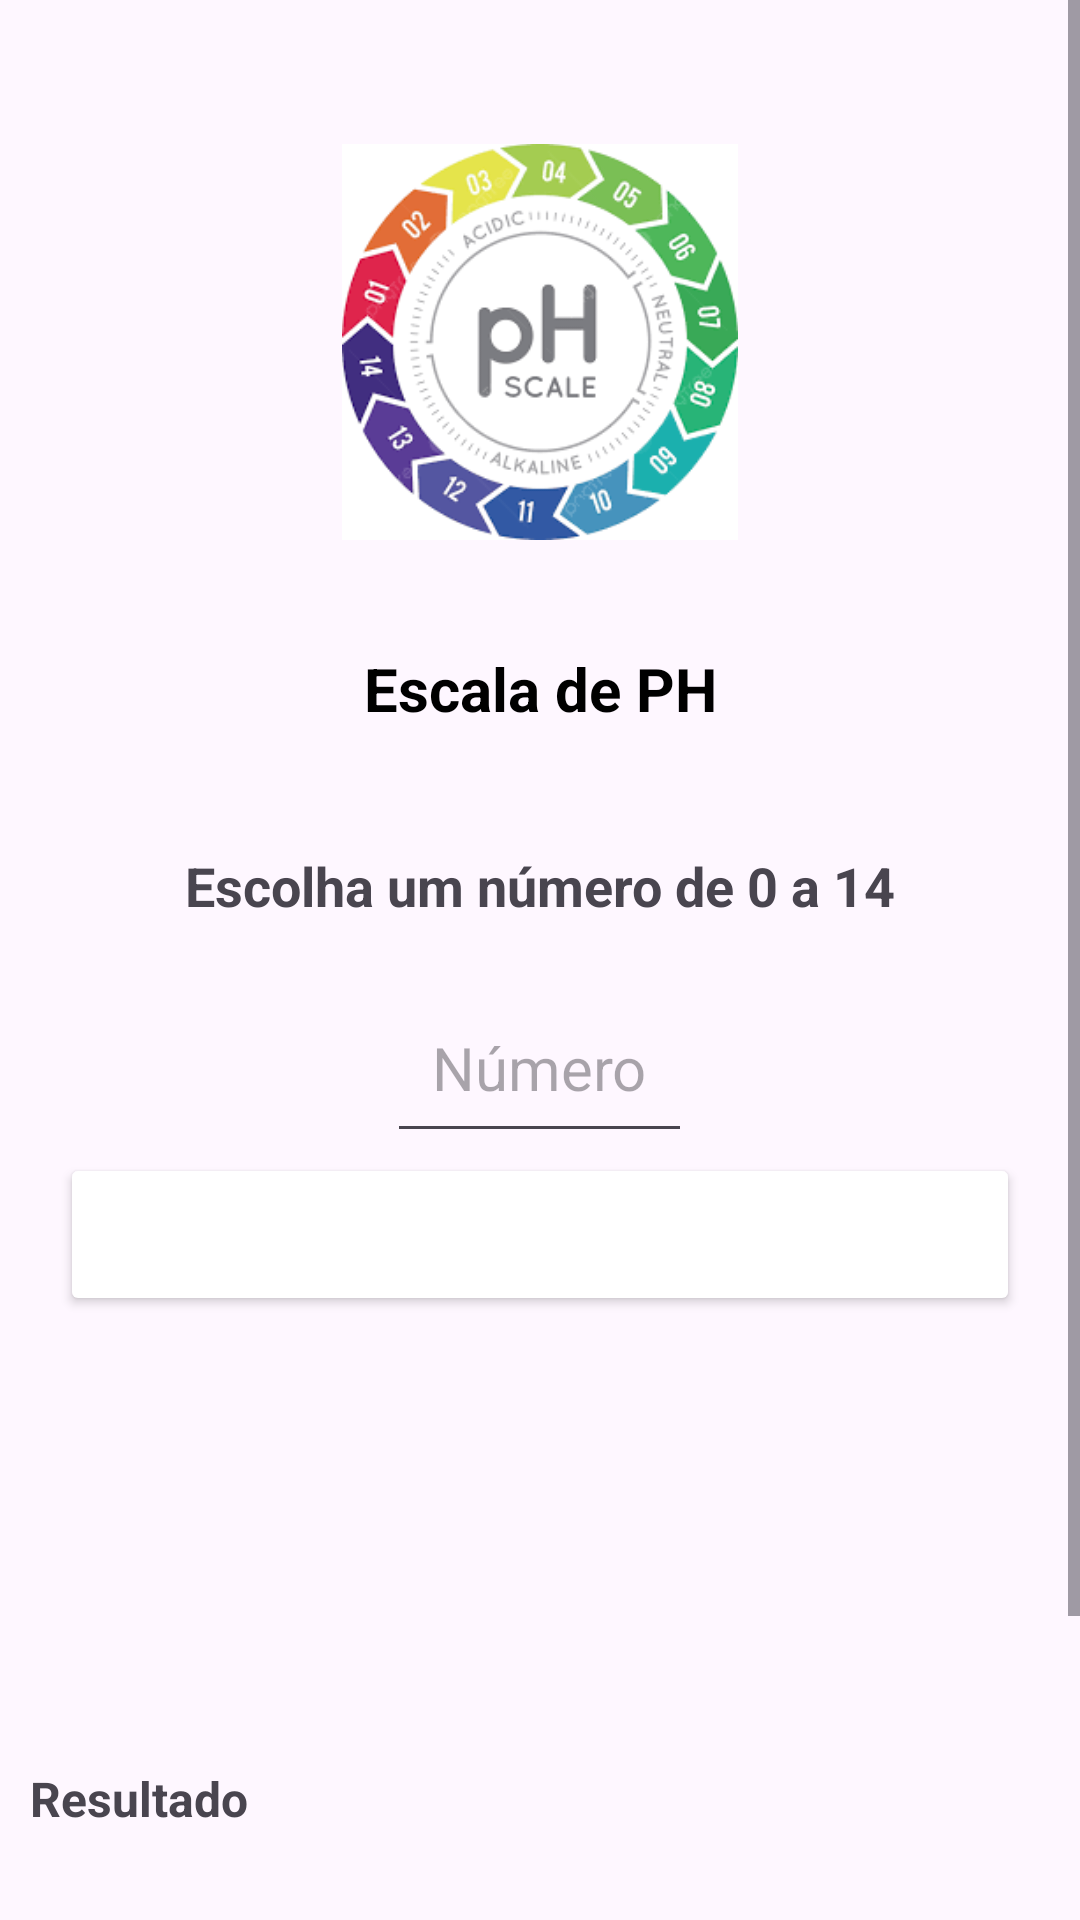

The Android layout XML behind this screen, and the referenced resources:
<!-- AndroidManifest.xml: application theme Theme.Operacao_calculada -->
<!-- res/layout/fragment_escalar_ph.xml -->
<?xml version="1.0" encoding="utf-8"?>
<ScrollView

    xmlns:android="http://schemas.android.com/apk/res/android"
    xmlns:tools="http://schemas.android.com/tools"
    android:layout_width="match_parent"
    android:layout_height="match_parent"
    tools:context=".view.quimica.Escalar_Ph_Fragmento">

    <LinearLayout
        android:layout_width="match_parent"
        android:layout_height="wrap_content"
        android:orientation="vertical">

        <ImageView
            android:layout_width="match_parent"
            android:layout_height="132dp"
            android:layout_marginTop="48dp"
            android:layout_marginBottom="16dp"
            android:src="@drawable/escalar_ph" />

        <TextView
            android:layout_width="match_parent"
            android:layout_height="wrap_content"
            android:text="@string/txt_titulo_ph"
            android:textSize="20sp"
            android:textColor="@color/black"
            android:textStyle="bold"
            android:gravity="center"
            android:layout_margin="20dp"
            />

        <TextView
            android:layout_width="match_parent"
            android:layout_height="wrap_content"
            android:text="@string/txt_escolha_um_numero"
            android:textSize="18sp"
            android:textStyle="bold"
            android:gravity="center"
            android:layout_margin="20dp"
            />

        <EditText
            android:id="@+id/editNumero"
            android:layout_width="wrap_content"
            android:layout_height="wrap_content"
            android:hint="@string/hint_numero_ph"
            android:textSize="20sp"
            android:textColor="@color/red"
            android:padding="15dp"
            android:maxLength="2"
            android:digits="0123456789"
            android:inputType="number"
            android:layout_gravity="center"
            android:gravity="center"
            />

        <Button
            android:id="@+id/btnConfirmar"
            android:layout_width="match_parent"
            android:layout_height="wrap_content"
            android:text="@string/txt_BtnConfirmar"
            android:textSize="18sp"
            android:textColor="@color/white"
            android:textStyle="bold"
            android:backgroundTint="@color/red"
            android:padding="15dp"
            android:layout_marginHorizontal="20dp"
            />

        <ImageView
            android:id="@+id/imgTubo"
            android:layout_width="100dp"
            android:layout_height="100dp"
            android:layout_gravity="center"
            android:layout_margin="20dp"
            />

        <TextView
            android:id="@+id/txtDescricao"
            android:layout_width="match_parent"
            android:layout_height="wrap_content"
            android:text="Resultado"
            android:textSize="16sp"
            android:textStyle="bold"
            android:gravity="start"
            android:layout_margin="10dp"
            />

        <ImageView
            android:id="@+id/imgS"
            android:layout_width="100dp"
            android:layout_height="100dp"
            android:layout_gravity="center"
            android:layout_margin="20dp"
            />

    </LinearLayout>

</ScrollView>
<!-- resources referenced by this layout -->
<resources>
  <!-- drawable escalar_ph: png bitmap (drawable, 11003 bytes) -->
  <string name="hint_numero_ph">Número</string>
  <string name="txt_BtnConfirmar">Confirmar</string>
  <string name="txt_escolha_um_numero">Escolha um número de 0 a 14</string>
  <string name="txt_titulo_ph">Escala de PH</string>
  <style name="Theme.Operacao_calculada" parent="Base.Theme.Operacao_calculada" />
  <style name="Base.Theme.Operacao_calculada" parent="Theme.Material3.DayNight.NoActionBar">
          
          
      </style>
  <!-- not gathered from this repository: default colours our renderer supplied (Android Studio template values) -->
  <color name="black">#FF000000</color>
  <color name="white">#FFFFFFFF</color>
</resources>
